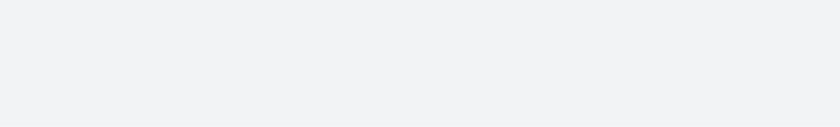
t = 0.00 s
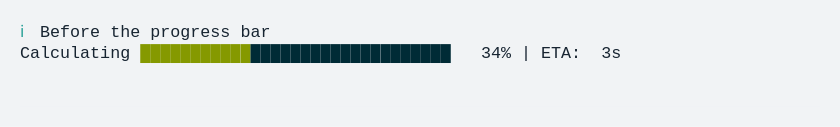
t = 1.67 s
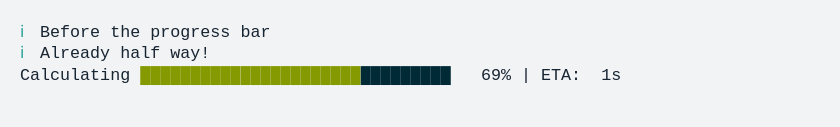
t = 3.33 s
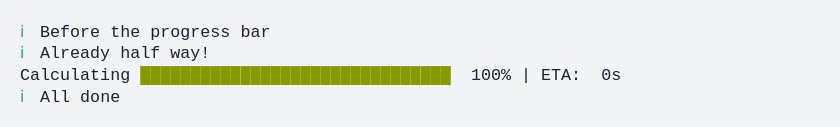
t = 5.00 s
t = 6.67 s: frame unchanged from t = 5.00 s, image omitted
t = 8.33 s: frame unchanged from t = 5.00 s, image omitted

The animated SVG that drew these frames (rendered in a browser with its animation timeline set to each time). Animation: 1 CSS @keyframes rule; frames cover the first 8.33 s, repeats indefinitely.

<svg xmlns="http://www.w3.org/2000/svg" xmlns:xlink="http://www.w3.org/1999/xlink" width="840" height="126.83999999999999"><rect width="840" height="126.83999999999999" rx="0" ry="0" class="a"></rect><svg height="86.83999999999999" viewBox="0 0 80 8.684" width="800" x="20" xmlns="http://www.w3.org/2000/svg" xmlns:xlink="http://www.w3.org/1999/xlink" y="20"><style>.a{fill:rgb(241,243,245)}.b{font-family:'Fira Code',Monaco,Consolas,Menlo,'Bitstream Vera Sans Mono','Powerline Symbols',monospace}.c{fill:rgb(42,161,152);white-space:pre}.d{fill:rgb(23,36,49);white-space:pre}.e{fill:rgb(133,153,0);white-space:pre}.f{fill:rgb(0,43,54);white-space:pre}.g{fill:transparent}.i{animation-duration:10.777058s;animation-iteration-count:infinite;animation-name:h;animation-timing-function:steps(1,end)}@keyframes h{0%{transform:translateX(-0px)}0.1%{transform:translateX(-80px)}0.5%{transform:translateX(-160px)}0.6%{transform:translateX(-240px)}1.9%{transform:translateX(-320px)}4.1%{transform:translateX(-400px)}5.9%{transform:translateX(-480px)}7.6%{transform:translateX(-560px)}9.4%{transform:translateX(-640px)}11.6%{transform:translateX(-720px)}13.4%{transform:translateX(-800px)}15.2%{transform:translateX(-880px)}16.9%{transform:translateX(-960px)}19.1%{transform:translateX(-1040px)}20.8%{transform:translateX(-1120px)}22%{transform:translateX(-1200px)}22%{transform:translateX(-1280px)}22%{transform:translateX(-1360px)}22.6%{transform:translateX(-1440px)}24.7%{transform:translateX(-1520px)}26.4%{transform:translateX(-1600px)}28.2%{transform:translateX(-1680px)}30.4%{transform:translateX(-1760px)}32.2%{transform:translateX(-1840px)}34%{transform:translateX(-1920px)}35.8%{transform:translateX(-2000px)}37.6%{transform:translateX(-2080px)}39.8%{transform:translateX(-2160px)}41.6%{transform:translateX(-2240px)}43.3%{transform:translateX(-2320px)}44.3%{transform:translateX(-2400px)}44.3%{transform:translateX(-2480px)}44.3%{transform:translateX(-2560px)}44.3%{transform:translateX(-2640px)}100%{transform:translateX(-2720px)}}</style><g font-family="&#x27;Fira Code&#x27;,Monaco,Consolas,Menlo,&#x27;Bitstream Vera Sans Mono&#x27;,&#x27;Powerline Symbols&#x27;,monospace" font-size="1.67" class="b"><defs><symbol id="1"><text font-size="1.67" x="0" y="1.67" class="c">ℹ</text><text font-size="1.67" x="2.004" y="1.67" class="d">Before</text><text font-size="1.67" x="9.017999999999999" y="1.67" class="d">the</text><text font-size="1.67" x="13.026" y="1.67" class="d">progress</text><text font-size="1.67" x="22.043999999999997" y="1.67" class="d">bar</text></symbol><symbol id="2"><text font-size="1.67" x="0" y="1.67" class="d">Calculating</text><text font-size="1.67" x="12.024" y="1.67" class="e">███████████████</text><text font-size="1.67" x="27.054" y="1.67" class="f">████████████████</text><text font-size="1.67" x="46.09199999999999" y="1.67" class="d">47%</text><text font-size="1.67" x="50.1" y="1.67" class="d">|</text><text font-size="1.67" x="52.104" y="1.67" class="d">ETA:</text><text font-size="1.67" x="58.116" y="1.67" class="d">2s</text></symbol><symbol id="3"><text font-size="1.67" x="0" y="1.67" class="c">ℹ</text><text font-size="1.67" x="2.004" y="1.67" class="d">Already</text><text font-size="1.67" x="10.02" y="1.67" class="d">half</text><text font-size="1.67" x="15.029999999999998" y="1.67" class="d">way!</text></symbol><symbol id="4"><text font-size="1.67" x="0" y="1.67" class="d">Calculating</text><text font-size="1.67" x="12.024" y="1.67" class="e">███████████████████████████████</text><text font-size="1.67" x="45.089999999999996" y="1.67" class="d">100%</text><text font-size="1.67" x="50.1" y="1.67" class="d">|</text><text font-size="1.67" x="52.104" y="1.67" class="d">ETA:</text><text font-size="1.67" x="58.116" y="1.67" class="d">0s</text></symbol><symbol id="5"><text font-size="1.67" x="0" y="1.67" class="c">ℹ</text><text font-size="1.67" x="2.004" y="1.67" class="d">All</text><text font-size="1.67" x="6.012" y="1.67" class="d">done</text></symbol><symbol id="a"><rect height="4" width="80" x="0" y="0" class="g"></rect></symbol></defs><rect height="8.684" width="80" class="a"></rect><g class="i"><svg x="0" y="0" width="2800"><svg x="0"><use xlink:href="#a"></use></svg><svg x="80"><use xlink:href="#a"></use><use xlink:href="#1" y="0"></use></svg><svg x="160"><use xlink:href="#a"></use><use xlink:href="#1" y="0"></use></svg><svg x="240"><use xlink:href="#a"></use><use xlink:href="#1" y="0"></use><text font-size="1.67" x="0" y="3.8409999999999997" class="d">Calculating</text><text font-size="1.67" x="12.024" y="3.8409999999999997" class="e">█</text><text font-size="1.67" x="13.026" y="3.8409999999999997" class="f">██████████████████████████████</text><text font-size="1.67" x="47.093999999999994" y="3.8409999999999997" class="d">1%</text><text font-size="1.67" x="50.1" y="3.8409999999999997" class="d">|</text><text font-size="1.67" x="52.104" y="3.8409999999999997" class="d">ETA:</text><text font-size="1.67" x="58.116" y="3.8409999999999997" class="d">4s</text></svg><svg x="320"><use xlink:href="#a"></use><use xlink:href="#1" y="0"></use><text font-size="1.67" x="0" y="3.8409999999999997" class="d">Calculating</text><text font-size="1.67" x="12.024" y="3.8409999999999997" class="e">██</text><text font-size="1.67" x="14.027999999999999" y="3.8409999999999997" class="f">█████████████████████████████</text><text font-size="1.67" x="47.093999999999994" y="3.8409999999999997" class="d">4%</text><text font-size="1.67" x="50.1" y="3.8409999999999997" class="d">|</text><text font-size="1.67" x="52.104" y="3.8409999999999997" class="d">ETA:</text><text font-size="1.67" x="58.116" y="3.8409999999999997" class="d">4s</text></svg><svg x="400"><use xlink:href="#a"></use><use xlink:href="#1" y="0"></use><text font-size="1.67" x="0" y="3.8409999999999997" class="d">Calculating</text><text font-size="1.67" x="12.024" y="3.8409999999999997" class="e">████</text><text font-size="1.67" x="16.032" y="3.8409999999999997" class="f">███████████████████████████</text><text font-size="1.67" x="47.093999999999994" y="3.8409999999999997" class="d">9%</text><text font-size="1.67" x="50.1" y="3.8409999999999997" class="d">|</text><text font-size="1.67" x="52.104" y="3.8409999999999997" class="d">ETA:</text><text font-size="1.67" x="58.116" y="3.8409999999999997" class="d">4s</text></svg><svg x="480"><use xlink:href="#a"></use><use xlink:href="#1" y="0"></use><text font-size="1.67" x="0" y="3.8409999999999997" class="d">Calculating</text><text font-size="1.67" x="12.024" y="3.8409999999999997" class="e">█████</text><text font-size="1.67" x="17.034" y="3.8409999999999997" class="f">██████████████████████████</text><text font-size="1.67" x="46.09199999999999" y="3.8409999999999997" class="d">13%</text><text font-size="1.67" x="50.1" y="3.8409999999999997" class="d">|</text><text font-size="1.67" x="52.104" y="3.8409999999999997" class="d">ETA:</text><text font-size="1.67" x="58.116" y="3.8409999999999997" class="d">4s</text></svg><svg x="560"><use xlink:href="#a"></use><use xlink:href="#1" y="0"></use><text font-size="1.67" x="0" y="3.8409999999999997" class="d">Calculating</text><text font-size="1.67" x="12.024" y="3.8409999999999997" class="e">██████</text><text font-size="1.67" x="18.035999999999998" y="3.8409999999999997" class="f">█████████████████████████</text><text font-size="1.67" x="46.09199999999999" y="3.8409999999999997" class="d">17%</text><text font-size="1.67" x="50.1" y="3.8409999999999997" class="d">|</text><text font-size="1.67" x="52.104" y="3.8409999999999997" class="d">ETA:</text><text font-size="1.67" x="58.116" y="3.8409999999999997" class="d">4s</text></svg><svg x="640"><use xlink:href="#a"></use><use xlink:href="#1" y="0"></use><text font-size="1.67" x="0" y="3.8409999999999997" class="d">Calculating</text><text font-size="1.67" x="12.024" y="3.8409999999999997" class="e">███████</text><text font-size="1.67" x="19.037999999999997" y="3.8409999999999997" class="f">████████████████████████</text><text font-size="1.67" x="46.09199999999999" y="3.8409999999999997" class="d">21%</text><text font-size="1.67" x="50.1" y="3.8409999999999997" class="d">|</text><text font-size="1.67" x="52.104" y="3.8409999999999997" class="d">ETA:</text><text font-size="1.67" x="58.116" y="3.8409999999999997" class="d">4s</text></svg><svg x="720"><use xlink:href="#a"></use><use xlink:href="#1" y="0"></use><text font-size="1.67" x="0" y="3.8409999999999997" class="d">Calculating</text><text font-size="1.67" x="12.024" y="3.8409999999999997" class="e">█████████</text><text font-size="1.67" x="21.041999999999998" y="3.8409999999999997" class="f">██████████████████████</text><text font-size="1.67" x="46.09199999999999" y="3.8409999999999997" class="d">26%</text><text font-size="1.67" x="50.1" y="3.8409999999999997" class="d">|</text><text font-size="1.67" x="52.104" y="3.8409999999999997" class="d">ETA:</text><text font-size="1.67" x="58.116" y="3.8409999999999997" class="d">3s</text></svg><svg x="800"><use xlink:href="#a"></use><use xlink:href="#1" y="0"></use><text font-size="1.67" x="0" y="3.8409999999999997" class="d">Calculating</text><text font-size="1.67" x="12.024" y="3.8409999999999997" class="e">██████████</text><text font-size="1.67" x="22.043999999999997" y="3.8409999999999997" class="f">█████████████████████</text><text font-size="1.67" x="46.09199999999999" y="3.8409999999999997" class="d">30%</text><text font-size="1.67" x="50.1" y="3.8409999999999997" class="d">|</text><text font-size="1.67" x="52.104" y="3.8409999999999997" class="d">ETA:</text><text font-size="1.67" x="58.116" y="3.8409999999999997" class="d">3s</text></svg><svg x="880"><use xlink:href="#a"></use><use xlink:href="#1" y="0"></use><text font-size="1.67" x="0" y="3.8409999999999997" class="d">Calculating</text><text font-size="1.67" x="12.024" y="3.8409999999999997" class="e">███████████</text><text font-size="1.67" x="23.045999999999996" y="3.8409999999999997" class="f">████████████████████</text><text font-size="1.67" x="46.09199999999999" y="3.8409999999999997" class="d">34%</text><text font-size="1.67" x="50.1" y="3.8409999999999997" class="d">|</text><text font-size="1.67" x="52.104" y="3.8409999999999997" class="d">ETA:</text><text font-size="1.67" x="58.116" y="3.8409999999999997" class="d">3s</text></svg><svg x="960"><use xlink:href="#a"></use><use xlink:href="#1" y="0"></use><text font-size="1.67" x="0" y="3.8409999999999997" class="d">Calculating</text><text font-size="1.67" x="12.024" y="3.8409999999999997" class="e">████████████</text><text font-size="1.67" x="24.048" y="3.8409999999999997" class="f">███████████████████</text><text font-size="1.67" x="46.09199999999999" y="3.8409999999999997" class="d">38%</text><text font-size="1.67" x="50.1" y="3.8409999999999997" class="d">|</text><text font-size="1.67" x="52.104" y="3.8409999999999997" class="d">ETA:</text><text font-size="1.67" x="58.116" y="3.8409999999999997" class="d">3s</text></svg><svg x="1040"><use xlink:href="#a"></use><use xlink:href="#1" y="0"></use><text font-size="1.67" x="0" y="3.8409999999999997" class="d">Calculating</text><text font-size="1.67" x="12.024" y="3.8409999999999997" class="e">██████████████</text><text font-size="1.67" x="26.052" y="3.8409999999999997" class="f">█████████████████</text><text font-size="1.67" x="46.09199999999999" y="3.8409999999999997" class="d">43%</text><text font-size="1.67" x="50.1" y="3.8409999999999997" class="d">|</text><text font-size="1.67" x="52.104" y="3.8409999999999997" class="d">ETA:</text><text font-size="1.67" x="58.116" y="3.8409999999999997" class="d">3s</text></svg><svg x="1120"><use xlink:href="#a"></use><use xlink:href="#1" y="0"></use><use xlink:href="#2" y="2.171"></use></svg><svg x="1200"><use xlink:href="#a"></use><use xlink:href="#1" y="0"></use></svg><svg x="1280"><use xlink:href="#a"></use><use xlink:href="#1" y="0"></use><use xlink:href="#3" y="2.171"></use></svg><svg x="1360"><use xlink:href="#a"></use><use xlink:href="#1" y="0"></use><use xlink:href="#3" y="2.171"></use><use xlink:href="#2" y="4.342"></use></svg><svg x="1440"><use xlink:href="#a"></use><use xlink:href="#1" y="0"></use><use xlink:href="#3" y="2.171"></use><text font-size="1.67" x="0" y="6.012" class="d">Calculating</text><text font-size="1.67" x="12.024" y="6.012" class="e">████████████████</text><text font-size="1.67" x="28.055999999999997" y="6.012" class="f">███████████████</text><text font-size="1.67" x="46.09199999999999" y="6.012" class="d">51%</text><text font-size="1.67" x="50.1" y="6.012" class="d">|</text><text font-size="1.67" x="52.104" y="6.012" class="d">ETA:</text><text font-size="1.67" x="58.116" y="6.012" class="d">2s</text></svg><svg x="1520"><use xlink:href="#a"></use><use xlink:href="#1" y="0"></use><use xlink:href="#3" y="2.171"></use><text font-size="1.67" x="0" y="6.012" class="d">Calculating</text><text font-size="1.67" x="12.024" y="6.012" class="e">██████████████████</text><text font-size="1.67" x="30.059999999999995" y="6.012" class="f">█████████████</text><text font-size="1.67" x="46.09199999999999" y="6.012" class="d">56%</text><text font-size="1.67" x="50.1" y="6.012" class="d">|</text><text font-size="1.67" x="52.104" y="6.012" class="d">ETA:</text><text font-size="1.67" x="58.116" y="6.012" class="d">2s</text></svg><svg x="1600"><use xlink:href="#a"></use><use xlink:href="#1" y="0"></use><use xlink:href="#3" y="2.171"></use><text font-size="1.67" x="0" y="6.012" class="d">Calculating</text><text font-size="1.67" x="12.024" y="6.012" class="e">███████████████████</text><text font-size="1.67" x="31.061999999999998" y="6.012" class="f">████████████</text><text font-size="1.67" x="46.09199999999999" y="6.012" class="d">60%</text><text font-size="1.67" x="50.1" y="6.012" class="d">|</text><text font-size="1.67" x="52.104" y="6.012" class="d">ETA:</text><text font-size="1.67" x="58.116" y="6.012" class="d">2s</text></svg><svg x="1680"><use xlink:href="#a"></use><use xlink:href="#1" y="0"></use><use xlink:href="#3" y="2.171"></use><text font-size="1.67" x="0" y="6.012" class="d">Calculating</text><text font-size="1.67" x="12.024" y="6.012" class="e">████████████████████</text><text font-size="1.67" x="32.064" y="6.012" class="f">███████████</text><text font-size="1.67" x="46.09199999999999" y="6.012" class="d">64%</text><text font-size="1.67" x="50.1" y="6.012" class="d">|</text><text font-size="1.67" x="52.104" y="6.012" class="d">ETA:</text><text font-size="1.67" x="58.116" y="6.012" class="d">2s</text></svg><svg x="1760"><use xlink:href="#a"></use><use xlink:href="#1" y="0"></use><use xlink:href="#3" y="2.171"></use><text font-size="1.67" x="0" y="6.012" class="d">Calculating</text><text font-size="1.67" x="12.024" y="6.012" class="e">██████████████████████</text><text font-size="1.67" x="34.068" y="6.012" class="f">█████████</text><text font-size="1.67" x="46.09199999999999" y="6.012" class="d">69%</text><text font-size="1.67" x="50.1" y="6.012" class="d">|</text><text font-size="1.67" x="52.104" y="6.012" class="d">ETA:</text><text font-size="1.67" x="58.116" y="6.012" class="d">1s</text></svg><svg x="1840"><use xlink:href="#a"></use><use xlink:href="#1" y="0"></use><use xlink:href="#3" y="2.171"></use><text font-size="1.67" x="0" y="6.012" class="d">Calculating</text><text font-size="1.67" x="12.024" y="6.012" class="e">███████████████████████</text><text font-size="1.67" x="35.06999999999999" y="6.012" class="f">████████</text><text font-size="1.67" x="46.09199999999999" y="6.012" class="d">73%</text><text font-size="1.67" x="50.1" y="6.012" class="d">|</text><text font-size="1.67" x="52.104" y="6.012" class="d">ETA:</text><text font-size="1.67" x="58.116" y="6.012" class="d">1s</text></svg><svg x="1920"><use xlink:href="#a"></use><use xlink:href="#1" y="0"></use><use xlink:href="#3" y="2.171"></use><text font-size="1.67" x="0" y="6.012" class="d">Calculating</text><text font-size="1.67" x="12.024" y="6.012" class="e">████████████████████████</text><text font-size="1.67" x="36.071999999999996" y="6.012" class="f">███████</text><text font-size="1.67" x="46.09199999999999" y="6.012" class="d">77%</text><text font-size="1.67" x="50.1" y="6.012" class="d">|</text><text font-size="1.67" x="52.104" y="6.012" class="d">ETA:</text><text font-size="1.67" x="58.116" y="6.012" class="d">1s</text></svg><svg x="2000"><use xlink:href="#a"></use><use xlink:href="#1" y="0"></use><use xlink:href="#3" y="2.171"></use><text font-size="1.67" x="0" y="6.012" class="d">Calculating</text><text font-size="1.67" x="12.024" y="6.012" class="e">█████████████████████████</text><text font-size="1.67" x="37.074" y="6.012" class="f">██████</text><text font-size="1.67" x="46.09199999999999" y="6.012" class="d">81%</text><text font-size="1.67" x="50.1" y="6.012" class="d">|</text><text font-size="1.67" x="52.104" y="6.012" class="d">ETA:</text><text font-size="1.67" x="58.116" y="6.012" class="d">1s</text></svg><svg x="2080"><use xlink:href="#a"></use><use xlink:href="#1" y="0"></use><use xlink:href="#3" y="2.171"></use><text font-size="1.67" x="0" y="6.012" class="d">Calculating</text><text font-size="1.67" x="12.024" y="6.012" class="e">███████████████████████████</text><text font-size="1.67" x="39.077999999999996" y="6.012" class="f">████</text><text font-size="1.67" x="46.09199999999999" y="6.012" class="d">85%</text><text font-size="1.67" x="50.1" y="6.012" class="d">|</text><text font-size="1.67" x="52.104" y="6.012" class="d">ETA:</text><text font-size="1.67" x="58.116" y="6.012" class="d">1s</text></svg><svg x="2160"><use xlink:href="#a"></use><use xlink:href="#1" y="0"></use><use xlink:href="#3" y="2.171"></use><text font-size="1.67" x="0" y="6.012" class="d">Calculating</text><text font-size="1.67" x="12.024" y="6.012" class="e">████████████████████████████</text><text font-size="1.67" x="40.08" y="6.012" class="f">███</text><text font-size="1.67" x="46.09199999999999" y="6.012" class="d">90%</text><text font-size="1.67" x="50.1" y="6.012" class="d">|</text><text font-size="1.67" x="52.104" y="6.012" class="d">ETA:</text><text font-size="1.67" x="58.116" y="6.012" class="d">0s</text></svg><svg x="2240"><use xlink:href="#a"></use><use xlink:href="#1" y="0"></use><use xlink:href="#3" y="2.171"></use><text font-size="1.67" x="0" y="6.012" class="d">Calculating</text><text font-size="1.67" x="12.024" y="6.012" class="e">█████████████████████████████</text><text font-size="1.67" x="41.082" y="6.012" class="f">██</text><text font-size="1.67" x="46.09199999999999" y="6.012" class="d">94%</text><text font-size="1.67" x="50.1" y="6.012" class="d">|</text><text font-size="1.67" x="52.104" y="6.012" class="d">ETA:</text><text font-size="1.67" x="58.116" y="6.012" class="d">0s</text></svg><svg x="2320"><use xlink:href="#a"></use><use xlink:href="#1" y="0"></use><use xlink:href="#3" y="2.171"></use><text font-size="1.67" x="0" y="6.012" class="d">Calculating</text><text font-size="1.67" x="12.024" y="6.012" class="e">██████████████████████████████</text><text font-size="1.67" x="42.083999999999996" y="6.012" class="f">█</text><text font-size="1.67" x="46.09199999999999" y="6.012" class="d">98%</text><text font-size="1.67" x="50.1" y="6.012" class="d">|</text><text font-size="1.67" x="52.104" y="6.012" class="d">ETA:</text><text font-size="1.67" x="58.116" y="6.012" class="d">0s</text></svg><svg x="2400"><use xlink:href="#a"></use><use xlink:href="#1" y="0"></use><use xlink:href="#3" y="2.171"></use><use xlink:href="#4" y="4.342"></use></svg><svg x="2480"><use xlink:href="#a"></use><use xlink:href="#1" y="0"></use><use xlink:href="#3" y="2.171"></use><use xlink:href="#4" y="4.342"></use></svg><svg x="2560"><use xlink:href="#a"></use><use xlink:href="#1" y="0"></use><use xlink:href="#3" y="2.171"></use><use xlink:href="#4" y="4.342"></use></svg><svg x="2640"><use xlink:href="#a"></use><use xlink:href="#1" y="0"></use><use xlink:href="#3" y="2.171"></use><use xlink:href="#4" y="4.342"></use><use xlink:href="#5" y="6.513"></use></svg><svg x="2720"><use xlink:href="#a"></use><use xlink:href="#1" y="0"></use><use xlink:href="#3" y="2.171"></use><use xlink:href="#4" y="4.342"></use><use xlink:href="#5" y="6.513"></use></svg></svg></g></g></svg></svg>
